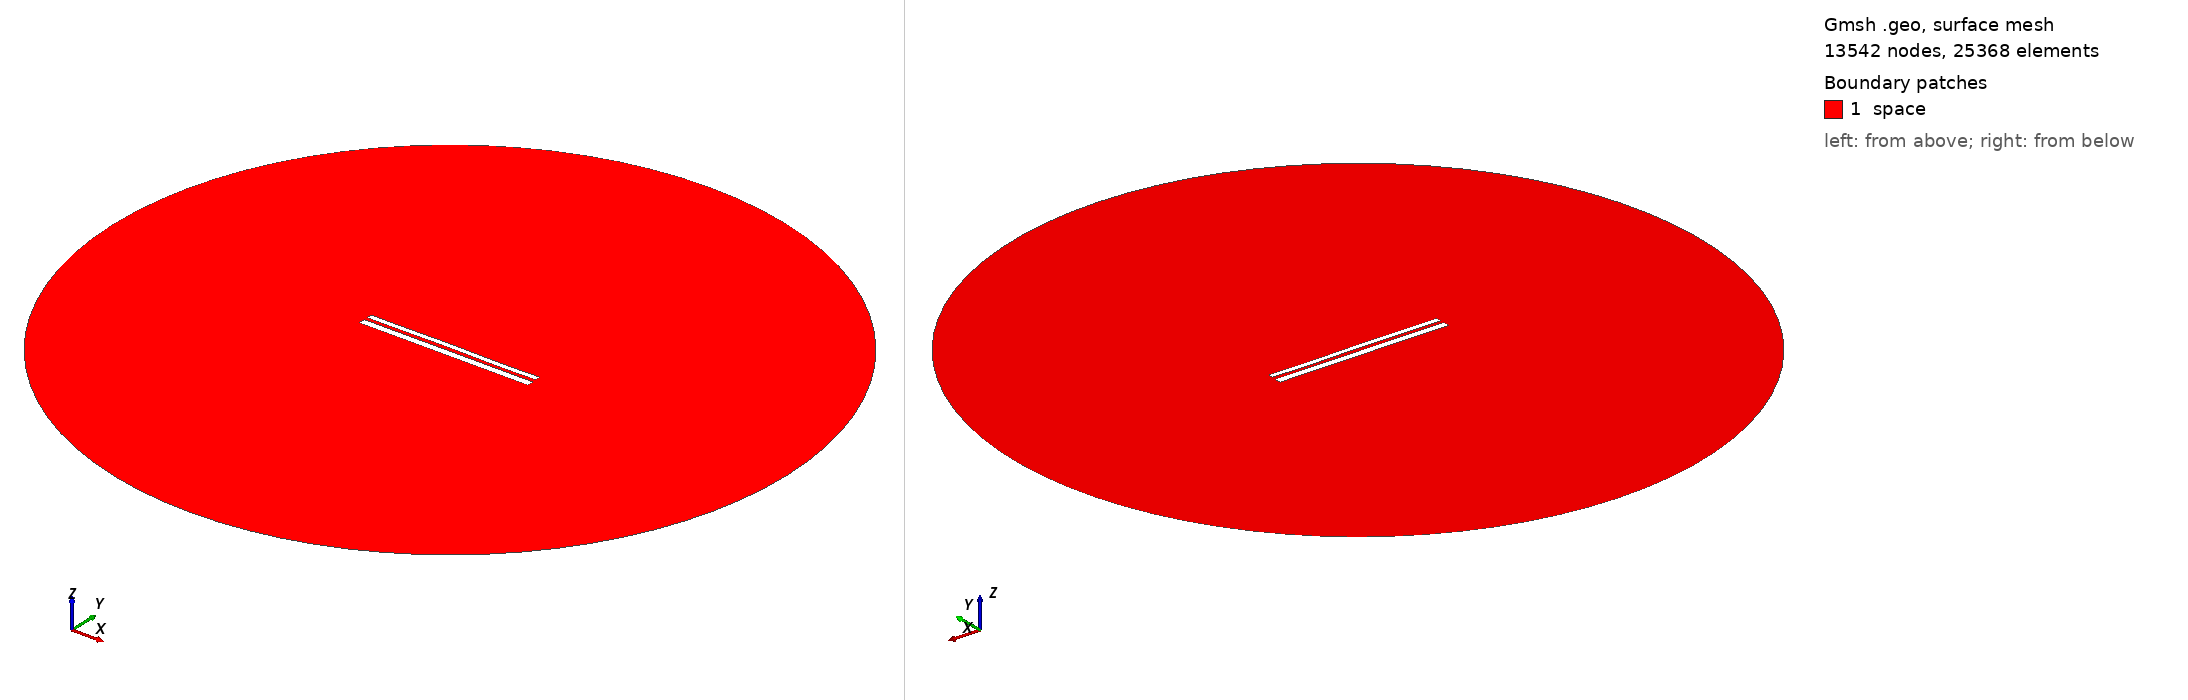

Gmsh geometry script, surface-meshed: 13542 nodes, 25368 surface elements. Boundary patches (legend numbers): 1 space. Left view from above one corner, right view from below the opposite corner. Legend entries are the model's physical surfaces. The drawing asked Gmsh for element sizes between 1% and 20% of the model's largest extent; the script's own settings can give other sizes.

=== 10342.geo (drawn) ===
//---------------------------------------
// Geometry kernel
//---------------------------------------

SetFactory("OpenCASCADE");



//---------------------------------------
// Parameters of the geometry
//---------------------------------------

// Overetch of the upper plate
overetch = 0.375;

// Distance between the plates
distance = 1.75;

// Discretization over the x axis (for the deformation)
nx = 50; 

// Length of the plate
L = 100 - overetch; 

// Number of modes
n = 4; 

// 1st mode coefficient
coeff(1) = 0.0;
beta(1) = 0.596864 * 3.1415926535 / L;

// 2nd mode coefficient
coeff(2) = 0.07499999999999998;
beta(2) = 1.49418 * 3.1415926535 / L;

// 3rd mode coefficient
coeff(3) = 0.07499999999999998;
beta(3) = 2.50025 * 3.1415926535 / L;

// 4th mode coefficient
coeff(4) = -0.075;
beta(4) = 3.49999 * 3.1415926535 / L;



//---------------------------------------
// Upper plate (deformed rectangle)
//---------------------------------------

// Coordiantes of the upper plate
xmin = -50;
xmax = 50 - overetch;

// Height of the upper plate
yheight = 4 - 2 * overetch;

// Indexes of the points
UpperID[] = {};
LowerID[] = {};
LeftID[] = {};
RightID[] = {};

// Point index
p = 1;

// Horizontal edges
For i In {1:nx}
    x = xmin + (i-1)*(xmax - xmin)/(nx-1);

    y_bottom = distance / 2 + overetch;
    For j In {1:n}
        C = (Cosh(beta(j)*L) + Cos(beta(j)*L)) / (Sinh(beta(j)*L) + Sin(beta(j)*L));
        y_bottom  = y_bottom + coeff(j) * (Cosh(beta(j)*(x+50)) - Cos(beta(j)*(x+50)) - C * (Sinh(beta(j)*(x+50)) - Sin(beta(j)*(x+50))));
    EndFor

    y_top = y_bottom + yheight;

    Point(p) = {x, y_top, 0, 1.0};
    UpperID[i] = p;
    p = p + 1;

    Point(p) = {x, y_bottom, 0, 1.0};
    LowerID[i] = p;
    p = p + 1;
EndFor

// Create point lists
UpperPts[] = {}; LowerPts[] = {};
For i In {1:nx}
  UpperPts[] += {UpperID[i]};
  LowerPts[] += {LowerID[i]};
EndFor

// Build splines
Spline(1) = {UpperPts[]};
Spline(2) = {LowerPts[]};
Line(3) = {LowerPts[nx-1], UpperPts[nx-1]};
Line(4) = {LowerPts[0], UpperPts[0]};

// Build the plane surface
Curve Loop(1) = {2, 3, -1, -4};
Plane Surface(1) = {1};



//---------------------------------------
// Lower plate (rectangle)
//---------------------------------------

// Vertices
Point(1001) = {-50, -1, 0, 1.0};
Point(1002) = { 50, -1, 0, 1.0};
Point(1003) = { 50,  -5, 0, 1.0};
Point(1004) = {-50,  -5, 0, 1.0};

// Edges
Line(5) = {1001, 1002};
Line(6) = {1002, 1003};
Line(7) = {1003, 1004};
Line(8) = {1004, 1001};

// Plane surface
Line Loop(2) = {5, 6, 7, 8};
Plane Surface(2) = {2}; 



//---------------------------------------
// Outer (fictious) boundary
//---------------------------------------

// Points
Point(1005) = {0, 0, 0};       // Center
Point(1006) = {200, 0, 0};     // Start point
Point(1007) = {0, 200, 0};     // 90 degrees
Point(1008) = {-200, 0, 0};    // 180 degrees
Point(1009) = {0, -200, 0};    // 270 degrees

// Circle arcs (each needs start, center, end)
Circle(9) = {1006, 1005, 1007};
Circle(10) = {1007, 1005, 1008};
Circle(11) = {1008, 1005, 1009};
Circle(12) = {1009, 1005, 1006};

// Plane surface for the entire domain
Curve Loop(3) = {9, 10, 11, 12};
Surface(3) = {3};

// Subtract the plates from the whole domain to obtain the actual domain where we want to solve the equations
BooleanDifference{ Surface{3}; Delete; }{ Surface{1}; Surface{2}; Delete; }




//---------------------------------------
// Transfinite Lines/Curves
//---------------------------------------

// Set the number of points on the boundaries
r = 7;

// Plates
Transfinite Curve {1, 2} = 50*r Using Progression 1;
Transfinite Curve {3, 4} = 2*r Using Progression 1;
Transfinite Line {5, 7} = 50*r Using Progression 1;
Transfinite Line {6, 8} = 2*r Using Progression 1;

// Outer boundary
Transfinite Line {9, 10, 11, 12} = 20 Using Progression 1;



//---------------------------------------
// Physical groups
//---------------------------------------                

// Physical curves (boundaries)
Physical Line("force_segment", 10) = {2};
Physical Line("upper_plate", 11) = {1, 3, 4};
Physical Line("lower_plate", 12) = {5, 6, 7, 8};
Physical Line("boundary", 20) = {9, 10, 11, 12};

// Physical Surfaces
Physical Surface("space", 30) = {3};



//---------------------------------------
// 6. Generate the Mesh
//---------------------------------------

// 2D mesh generation
Mesh 2;
